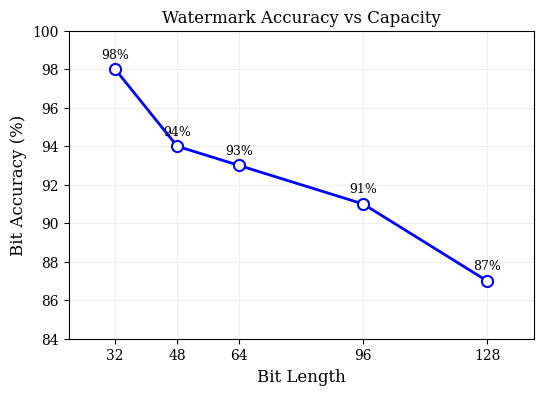

Python code for this plot: (Note: this script raises an exception after producing the figure.)
#!/usr/bin/env python3
"""
Plot Bit Length vs Accuracy trade-off.
"""

import matplotlib.pyplot as plt
import numpy as np
from pathlib import Path

# Data from bit length study
bits = [32, 48, 64, 96, 128]
acc = [0.98, 0.94, 0.93, 0.91, 0.87]
acc_pct = [a * 100 for a in acc]

# Formal style for research paper
plt.rcParams.update({
    'font.family': 'serif',
    'font.serif': ['Times New Roman', 'Times', 'DejaVu Serif'],
    'font.size': 11,
    'axes.labelsize': 12,
    'axes.titlesize': 12,
    'legend.fontsize': 10,
    'xtick.labelsize': 10,
    'ytick.labelsize': 10,
    'figure.figsize': (6, 4),
    'axes.linewidth': 0.8,
    'lines.linewidth': 1.5,
    'lines.markersize': 8,
})

fig, ax = plt.subplots(figsize=(6, 4))

# Plot line with markers
ax.plot(bits, acc_pct, 
        color='blue', 
        marker='o', 
        linestyle='-',
        markerfacecolor='white',
        markeredgecolor='blue',
        markeredgewidth=1.5,
        linewidth=2,
        markersize=8)

# Add data point labels
for x, y in zip(bits, acc_pct):
    ax.annotate(f'{y:.0f}%', (x, y), textcoords="offset points", 
                xytext=(0, 8), ha='center', fontsize=9)

ax.set_xlabel('Bit Length')
ax.set_ylabel('Bit Accuracy (%)')
ax.set_title('Watermark Accuracy vs Capacity')

ax.set_xlim([20, 140])
ax.set_ylim([84, 100])
ax.set_xticks(bits)

ax.grid(True, alpha=0.3, linestyle='-', linewidth=0.5)

# Output directory
output_dir = Path(__file__).parent.parent.parent / 'results' / 'bit_length_analysis'
output_dir.mkdir(parents=True, exist_ok=True)

plt.tight_layout()
plt.savefig(output_dir / 'bit_accuracy_tradeoff.pdf', dpi=300, bbox_inches='tight')
plt.savefig(output_dir / 'bit_accuracy_tradeoff.png', dpi=150, bbox_inches='tight')
plt.close()

print(f"Saved plot to {output_dir}/bit_accuracy_tradeoff.png")
